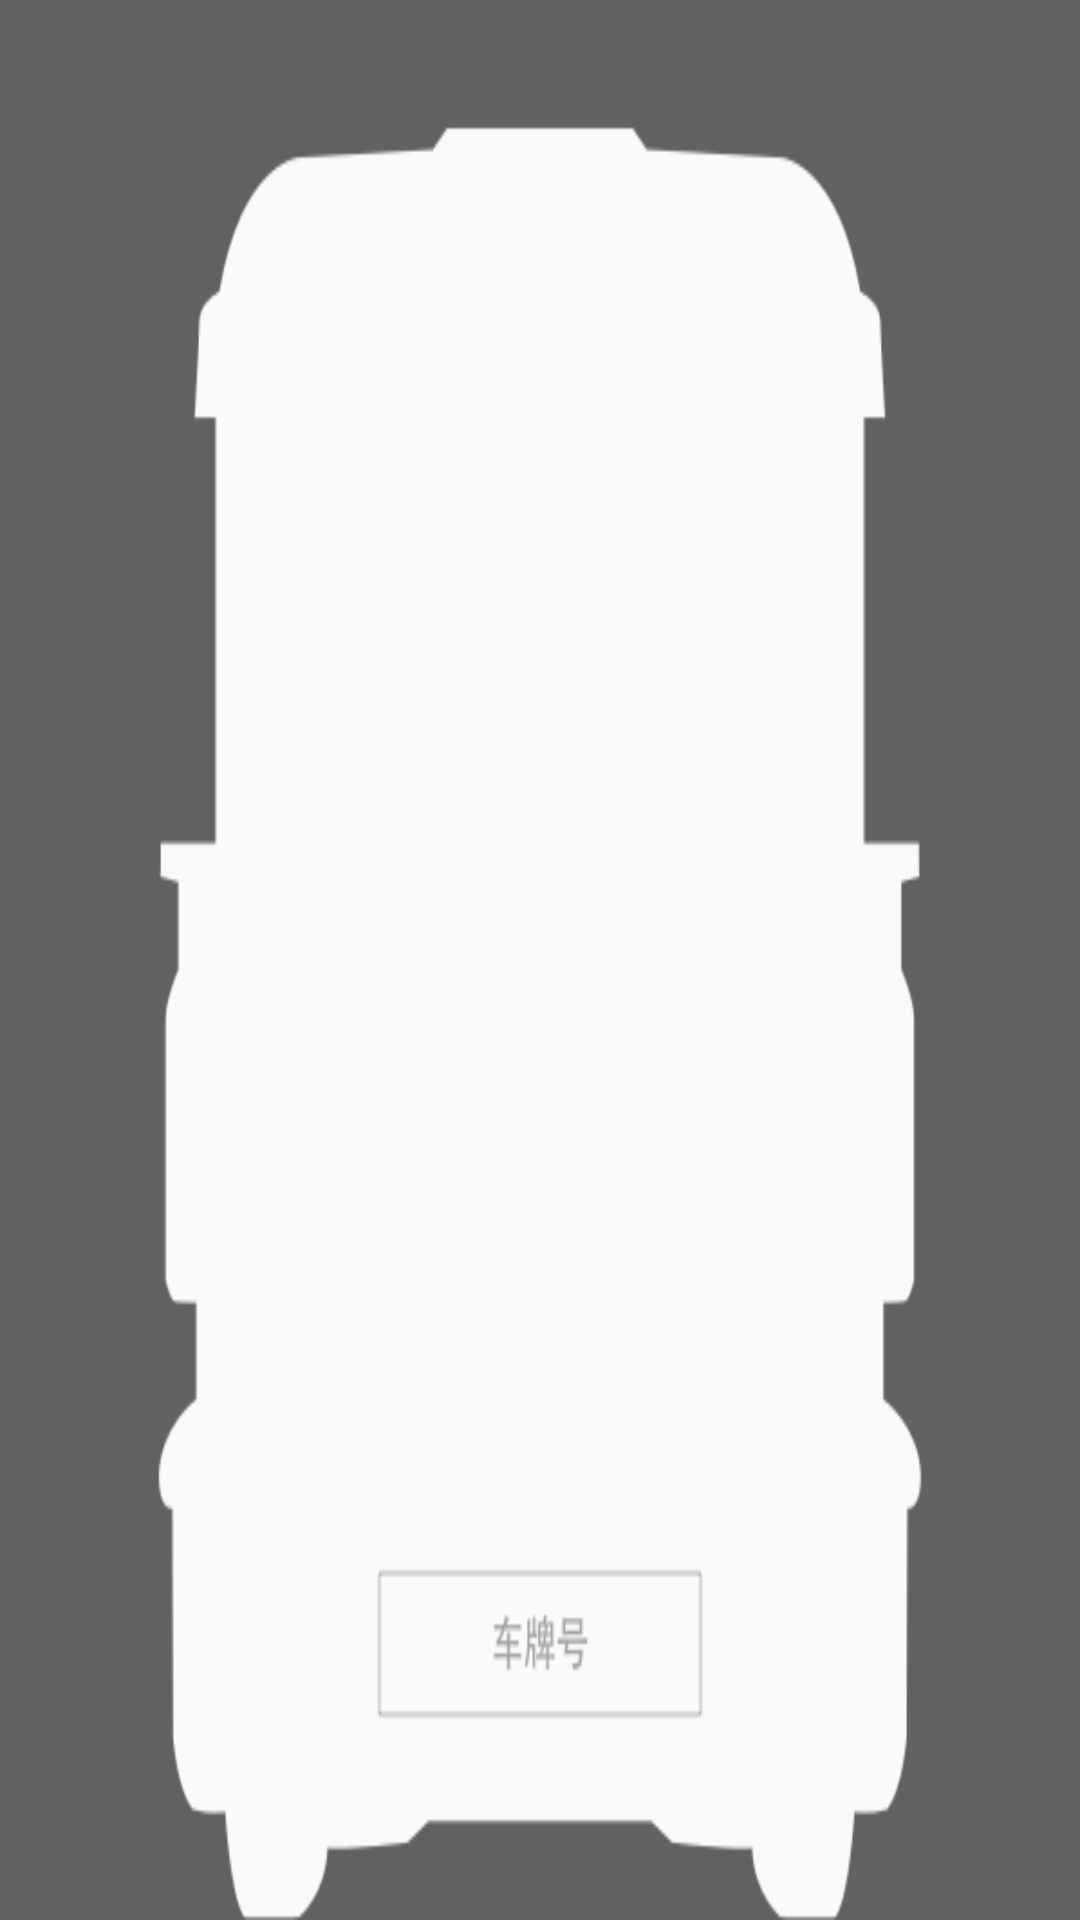

Write the Android layout XML for this screen, with the resource values it uses.
<!-- AndroidManifest.xml: application theme NoTitleTheme -->
<!-- res/layout/layout_camera_tip_car_front_img.xml -->
<?xml version="1.0" encoding="utf-8"?>
<LinearLayout xmlns:android="http://schemas.android.com/apk/res/android"
    android:orientation="horizontal" android:layout_width="match_parent"
    android:layout_height="match_parent"
    android:id="@+id/tipLayer">
    <ImageView
        android:layout_width="match_parent"
        android:layout_height="match_parent"
        android:background="@mipmap/iv_layer_car_front"/>
</LinearLayout>
<!-- resources referenced by this layout -->
<resources>
  <!-- mipmap iv_layer_car_front: png bitmap (mipmap-xhdpi, 5016 bytes) -->
  <style name="NoTitleTheme" parent="Theme.AppCompat.Light.NoActionBar" />
</resources>
